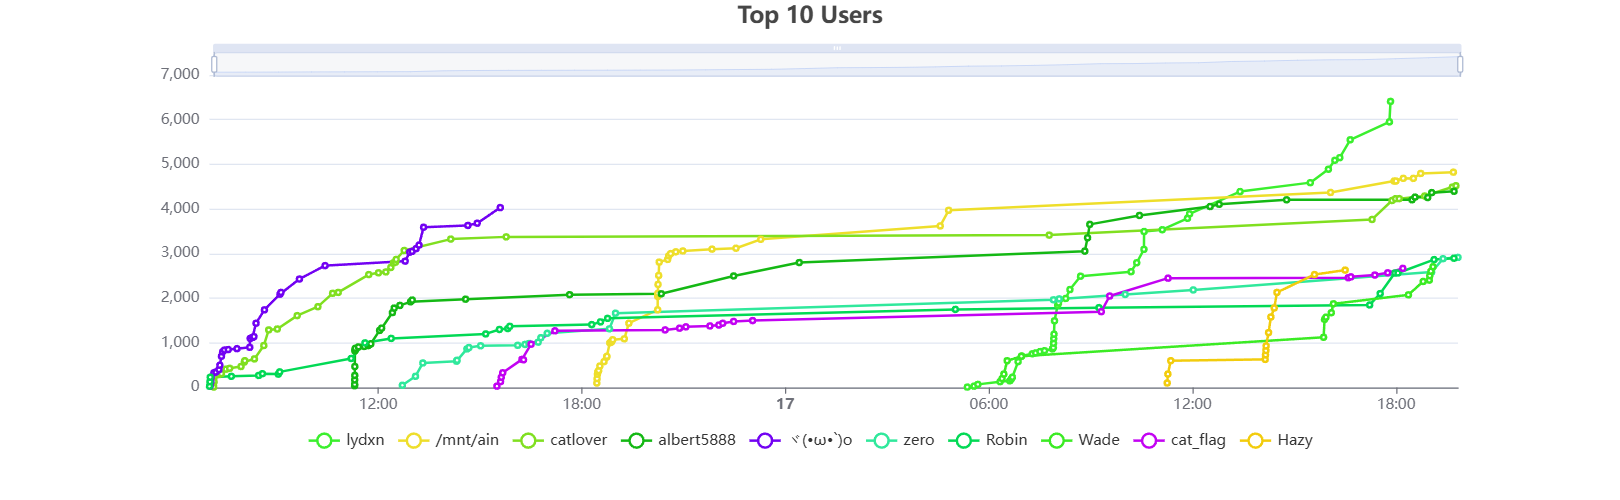

The file beside this chart, header and first rows:
Position, points, name, challenge
1, 6409, lydxn, {'challenge_name': [], 'challenge_catego…
2, 4824, /mnt/ain, {'challenge_name': ['Competition feedbac…
3, 4520, catlover, {'challenge_name': ['Competition feedbac…
4, 4395, albert5888, {'challenge_name': ['Competition feedbac…
5, 4030, ヾ(•ω•`)o, {'challenge_name': ['Lion RSA', 'Blog 3'…
6, 2915, zero, {'challenge_name': ['Competition feedbac…
7, 2895, Robin, {'challenge_name': ['Competition feedbac…
8, 2705, Wade, {'challenge_name': ['Login', 'I need to …
9, 2669, cat_flag, {'challenge_name': ['Grading system', 'e…
10, 2630, Hazy, {'challenge_name': ['DOF', 'miday_reveng…
11, 2615, taurus, {'challenge_name': ['Ande Yo Caliente', …
12, 2344, hanz, {'challenge_name': ['Beep beep beep!', '…
13, 2115, sithis, {'challenge_name': ['Competition feedbac…
14, 2110, son, {'challenge_name': ['"A Gift from the Le…
15, 2041, Tony, {'challenge_name': ['"A Gift from the Le…
16, 1960, tusoar, {'challenge_name': ['Blog 1', 'Competiti…
17, 1934, nyx, {'challenge_name': ['Blog 3', 'Blog 1', …
18, 1831, ThomasG, {'challenge_name': ['Miday', '"A Gift fr…
19, 1811, f4n_n3r0, {'challenge_name': ['Ande Yo Caliente', …
20, 1780, YMD, {'challenge_name': ['"A Gift from the Le…
21, 1775, ylz, {'challenge_name': ['easyyyyyyyyyy', 'SL…
22, 1750, Adb2, {'challenge_name': ['Competition feedbac…
23, 1680, ConsoleBreak, {'challenge_name': ['Ande Yo Caliente', …
24, 1670, x00byte, {'challenge_name': ['EASY METHOD', 'Chal…
25, 1665, robot, {'challenge_name': ['Baby RSA', 'Secret …
26, 1650, OAAAO, {'challenge_name': ['Where is this', 'Bl…
27, 1570, Hoon2308, {'challenge_name': ['BotNet1', 'Challeng…
28, 1540, mit, {'challenge_name': ['MagicButton', 'Demo…
29, 1461, yu, {'challenge_name': ['Where is this', '"A…
30, 1461, yoyo, {'challenge_name': ['Where is this', '"A…
31, 1455, -w-, {'challenge_name': ['Competition feedbac…
32, 1440, PredatorMonarch, {'challenge_name': ['BotNet1', 'Challeng…
33, 1440, armtrace, {'challenge_name': ['Democracy', 'BotNet…
34, 1440, CXPh03n1x, {'challenge_name': ['easyyyyyyyyyy', 'Se…
35, 1410, TheMythologist, {'challenge_name': ['Democracy', '1 line…
36, 1401, Googlelai, {'challenge_name': ['Yet Another passwor…
37, 1400, Red, {'challenge_name': ['MagicButton', 'Secr…
38, 1389, viivie, {'challenge_name': ['Suspicious GIF', 'K…
39, 1380, C0d3, {'challenge_name': ['DOF', 'Secret ROT13…
40, 1380, BattleBears, {'challenge_name': ['Secret ROT13', 'AES…
41, 1369, MuMu, {'challenge_name': ['easyyyyyyyyyy', "He…
42, 1366, rumaks, {'challenge_name': ['"A Gift from the Le…
43, 1350, lickitung cult, {'challenge_name': ['Democracy', 'Blog 1…
44, 1350, Airawat, {'challenge_name': ['Secret ROT13', 'AES…
45, 1320, R4Y4N3, {'challenge_name': ['Login Revenge', 'De…
46, 1320, 不會打CTF喵, {'challenge_name': ['Competition feedbac…
47, 1310, Execut3, {'challenge_name': ['AES?', 'Secret ROT1…
48, 1301, ash3n, {'challenge_name': ['"A Gift from the Le…
49, 1270, mito_35, {'challenge_name': ['1 line php', 'Blog …
50, 1270, betan, {'challenge_name': ['"A Gift from the Le…
51, 1269, vow, {'challenge_name': ['NHNC, but C0LoRfUl'…
52, 1269, h4n3r_, {'challenge_name': ['我的腳架在哪裡??', 'EASY M…
53, 1260, 1yw51c, {'challenge_name': ['Where is this', 'De…
54, 1260, AuroraDawn, {'challenge_name': ['DOF', 'Democracy', …
55, 1260, Saudi, {'challenge_name': ['Miday', 'Democracy'…
56, 1239, Agong, {'challenge_name': ['我的腳架在哪裡??', 'Secret…
57, 1231, EachLove3, {'challenge_name': ['"A Gift from the Le…
58, 1220, PracticeUser, {'challenge_name': ['BotNet2', 'BotNet1'…
59, 1211, BBrain, {'challenge_name': ['"A Gift from the Le…
60, 1206, zidk, {'challenge_name': ['"A Gift from the Le…
... 227 more rows
